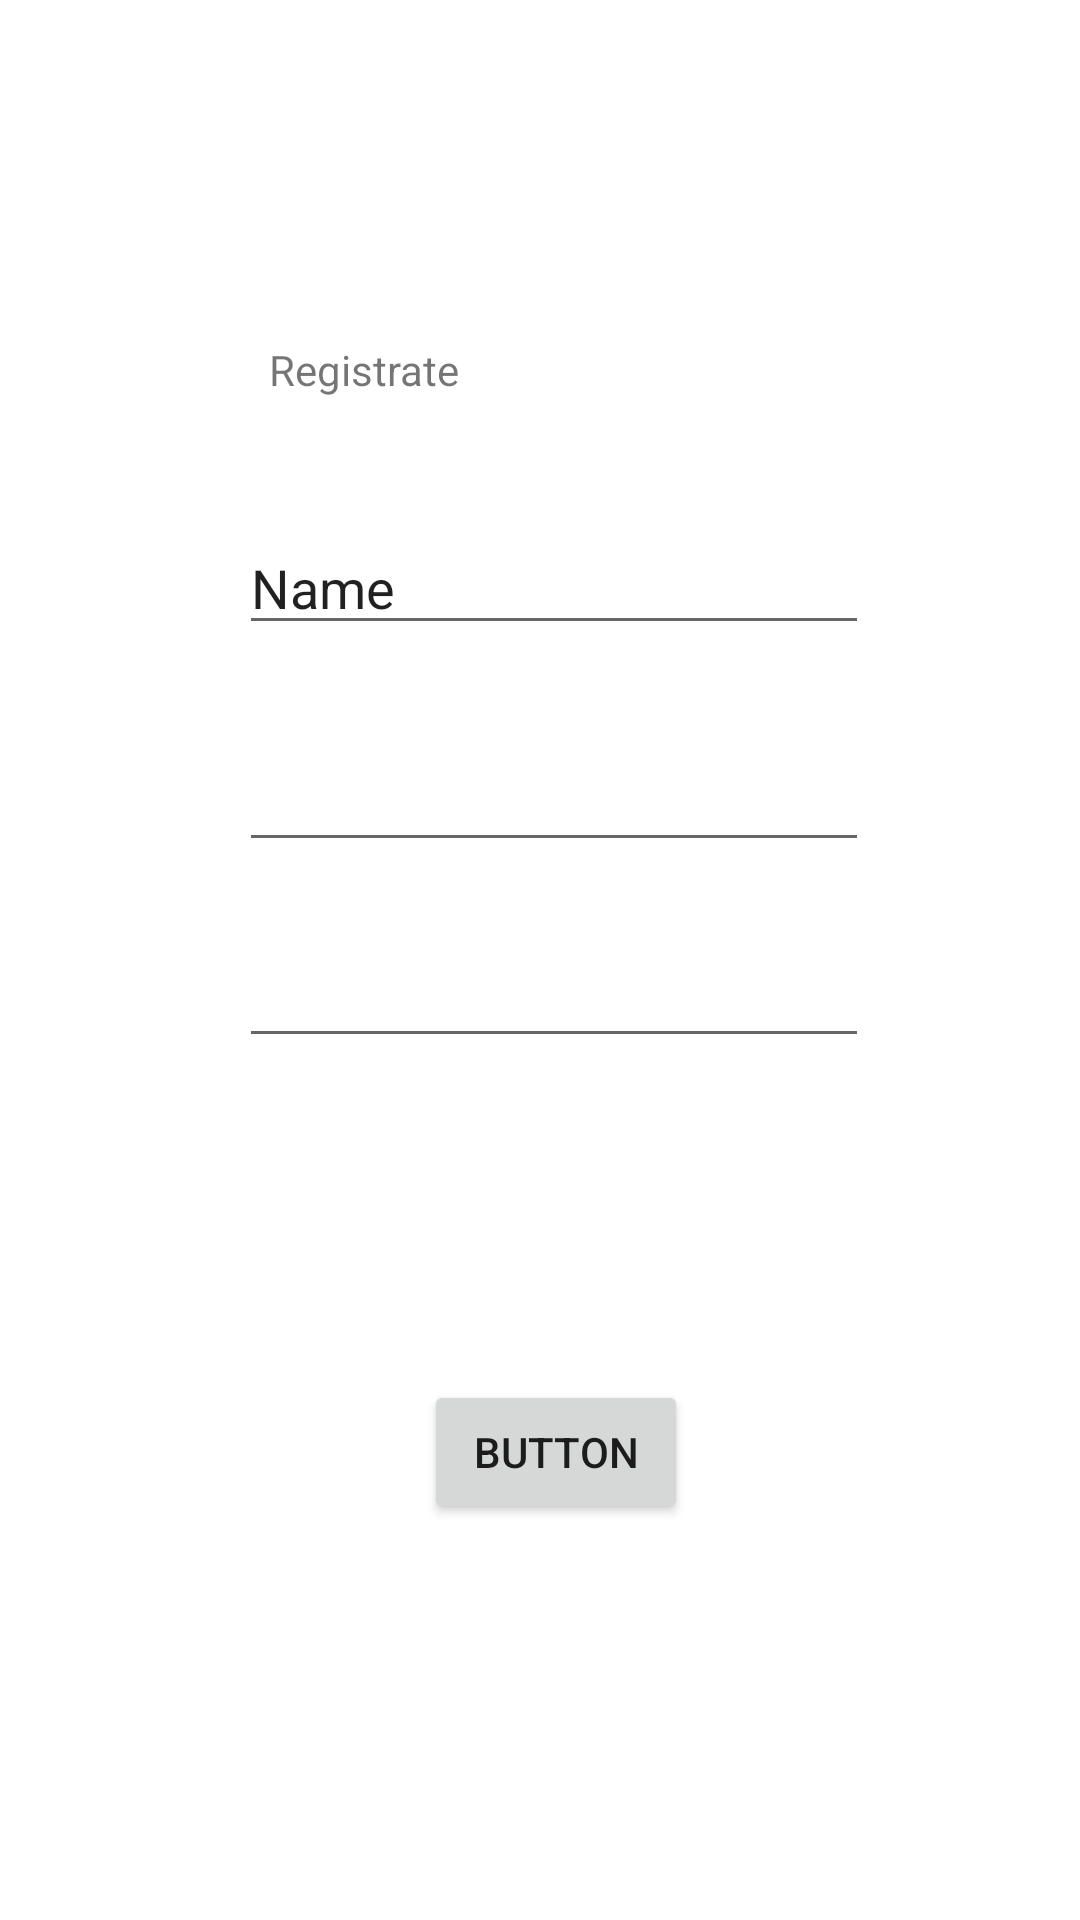

Write the Android layout XML for this screen, with the resource values it uses.
<!-- AndroidManifest.xml: application theme Theme.Actividads16 -->
<!-- res/layout/activity_main2.xml -->
<?xml version="1.0" encoding="utf-8"?>
<androidx.constraintlayout.widget.ConstraintLayout xmlns:android="http://schemas.android.com/apk/res/android"
    xmlns:app="http://schemas.android.com/apk/res-auto"
    xmlns:tools="http://schemas.android.com/tools"
    android:layout_width="match_parent"
    android:layout_height="match_parent"
    tools:context=".MainActivity2">

    <EditText
        android:id="@+id/contra2"
        android:layout_width="wrap_content"
        android:layout_height="wrap_content"
        android:ems="10"
        android:inputType="textPassword"
        app:layout_constraintBottom_toBottomOf="parent"
        app:layout_constraintEnd_toEndOf="parent"
        app:layout_constraintHorizontal_bias="0.532"
        app:layout_constraintStart_toStartOf="parent"
        app:layout_constraintTop_toTopOf="parent"
        app:layout_constraintVertical_bias="0.411" />

    <EditText
        android:id="@+id/contra2confirm"
        android:layout_width="wrap_content"
        android:layout_height="wrap_content"
        android:ems="10"
        android:inputType="textPassword"
        app:layout_constraintBottom_toBottomOf="parent"
        app:layout_constraintEnd_toEndOf="parent"
        app:layout_constraintHorizontal_bias="0.532"
        app:layout_constraintStart_toStartOf="parent"
        app:layout_constraintTop_toTopOf="parent"
        app:layout_constraintVertical_bias="0.52" />

    <EditText
        android:id="@+id/nameR"
        android:layout_width="wrap_content"
        android:layout_height="wrap_content"
        android:ems="10"
        android:inputType="textPersonName"
        android:text="Name"
        app:layout_constraintBottom_toBottomOf="parent"
        app:layout_constraintEnd_toEndOf="parent"
        app:layout_constraintHorizontal_bias="0.532"
        app:layout_constraintStart_toStartOf="parent"
        app:layout_constraintTop_toTopOf="parent"
        app:layout_constraintVertical_bias="0.29" />

    <TextView
        android:id="@+id/tv2"
        android:layout_width="wrap_content"
        android:layout_height="wrap_content"
        android:text="Registrate"
        app:layout_constraintBottom_toBottomOf="parent"
        app:layout_constraintEnd_toEndOf="parent"
        app:layout_constraintHorizontal_bias="0.303"
        app:layout_constraintStart_toStartOf="parent"
        app:layout_constraintTop_toTopOf="parent"
        app:layout_constraintVertical_bias="0.183" />

    <Button
        android:id="@+id/boton2"
        android:layout_width="wrap_content"
        android:layout_height="wrap_content"
        android:text="Button"
        app:layout_constraintBottom_toBottomOf="parent"
        app:layout_constraintEnd_toEndOf="parent"
        app:layout_constraintHorizontal_bias="0.52"
        app:layout_constraintStart_toStartOf="parent"
        app:layout_constraintTop_toTopOf="parent"
        app:layout_constraintVertical_bias="0.777" />
</androidx.constraintlayout.widget.ConstraintLayout>
<!-- resources referenced by this layout -->
<resources>
  <style name="Theme.Actividads16" parent="Theme.MaterialComponents.DayNight.DarkActionBar">
          
          <item name="colorPrimary">@color/purple_500</item>
          <item name="colorPrimaryVariant">@color/purple_700</item>
          <item name="colorOnPrimary">@color/white</item>
          
          <item name="colorSecondary">@color/teal_200</item>
          <item name="colorSecondaryVariant">@color/teal_700</item>
          <item name="colorOnSecondary">@color/black</item>
          
          <item name="android:statusBarColor" tools:targetApi="l">?attr/colorPrimaryVariant</item>
          
      </style>
  <!-- not gathered from this repository: default colours our renderer supplied (Android Studio template values) -->
  <color name="purple_500">#FF6200EE</color>
  <color name="purple_700">#FF3700B3</color>
  <color name="teal_200">#FF03DAC5</color>
  <color name="teal_700">#FF018786</color>
  <color name="black">#FF000000</color>
  <color name="white">#FFFFFFFF</color>
</resources>
